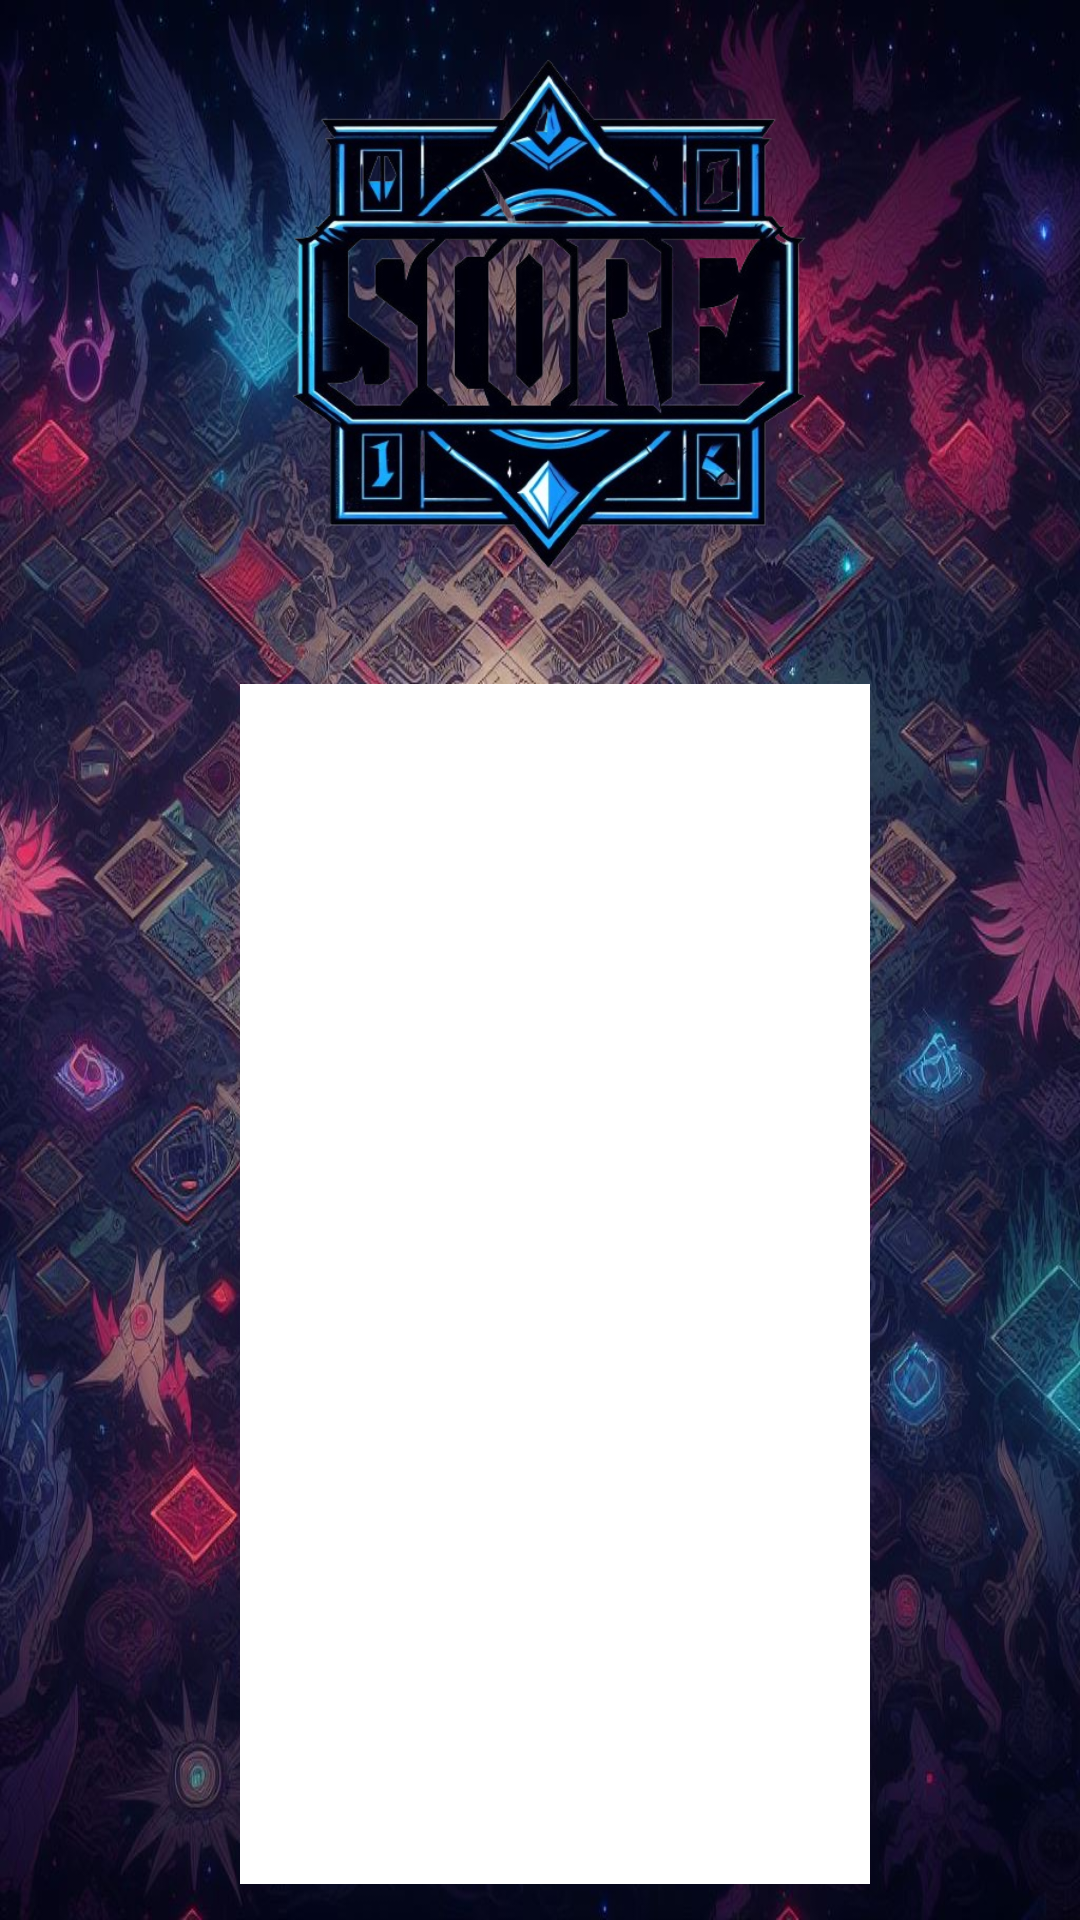

Write the Android layout XML for this screen, with the resource values it uses.
<!-- AndroidManifest.xml: application theme Base.Theme.YuGiOhMemorise -->
<!-- res/layout/activity_score.xml -->
<?xml version="1.0" encoding="utf-8"?>
<androidx.constraintlayout.widget.ConstraintLayout
    xmlns:android="http://schemas.android.com/apk/res/android"
    xmlns:app="http://schemas.android.com/apk/res-auto"
    xmlns:tools="http://schemas.android.com/tools"
    android:id="@+id/main"
    android:layout_width="match_parent"
    android:layout_height="match_parent"
    android:background="@drawable/scorebg"
    tools:context=".Score">

    <ImageView
        android:id="@+id/gamelogo"
        android:layout_width="wrap_content"
        android:layout_height="200dp"
        app:layout_constraintDimensionRatio="250:208"
        app:layout_constraintEnd_toEndOf="parent"
        app:layout_constraintStart_toStartOf="parent"
        app:layout_constraintTop_toTopOf="parent"
        app:layout_constraintBottom_toTopOf="@+id/editTextTextMultiLine"
        app:srcCompat="@drawable/scorelogo" />


    <EditText
        android:id="@+id/editTextTextMultiLine"
        android:layout_width="wrap_content"
        android:layout_height="400dp"
        android:layout_marginStart="36dp"
        android:layout_marginTop="28dp"
        android:background="@color/white"
        android:textColor="@color/black"
        android:ems="10"
        android:enabled="false"
        android:gravity="start|top"
        android:inputType="textMultiLine"
        app:layout_constraintEnd_toEndOf="parent"
        app:layout_constraintHorizontal_bias="0.387"
        app:layout_constraintStart_toStartOf="parent"
        app:layout_constraintTop_toBottomOf="@+id/gamelogo" />

    <Button
        android:id="@+id/backbutton"
        android:layout_width="wrap_content"
        android:layout_height="wrap_content"
        android:text="Back"
        android:textColor="@color/black"
        android:theme="@style/Button.Color"
        app:layout_constraintEnd_toEndOf="parent"
        app:layout_constraintStart_toStartOf="parent"
        app:layout_constraintTop_toBottomOf="@+id/editTextTextMultiLine"
        tools:layout_editor_absoluteY="648dp"
        android:layout_marginTop="16dp"/>/>


</androidx.constraintlayout.widget.ConstraintLayout>
<!-- resources referenced by this layout -->
<resources>
  <color name="black">#FF000000</color>
  <color name="white">#FFFFFFFF</color>
  <!-- drawable scorebg: jpg bitmap (drawable, 238105 bytes) -->
  <!-- drawable scorelogo: png bitmap (drawable, 228329 bytes) -->
  <style name="Button.Color" parent="Theme.Material3.DayNight.NoActionBar">
          <item name="colorPrimary">#FFFFFF</item>
      </style>
  <style name="Base.Theme.YuGiOhMemorise" parent="Theme.Material3.DayNight.NoActionBar">
          
          
      </style>
</resources>
